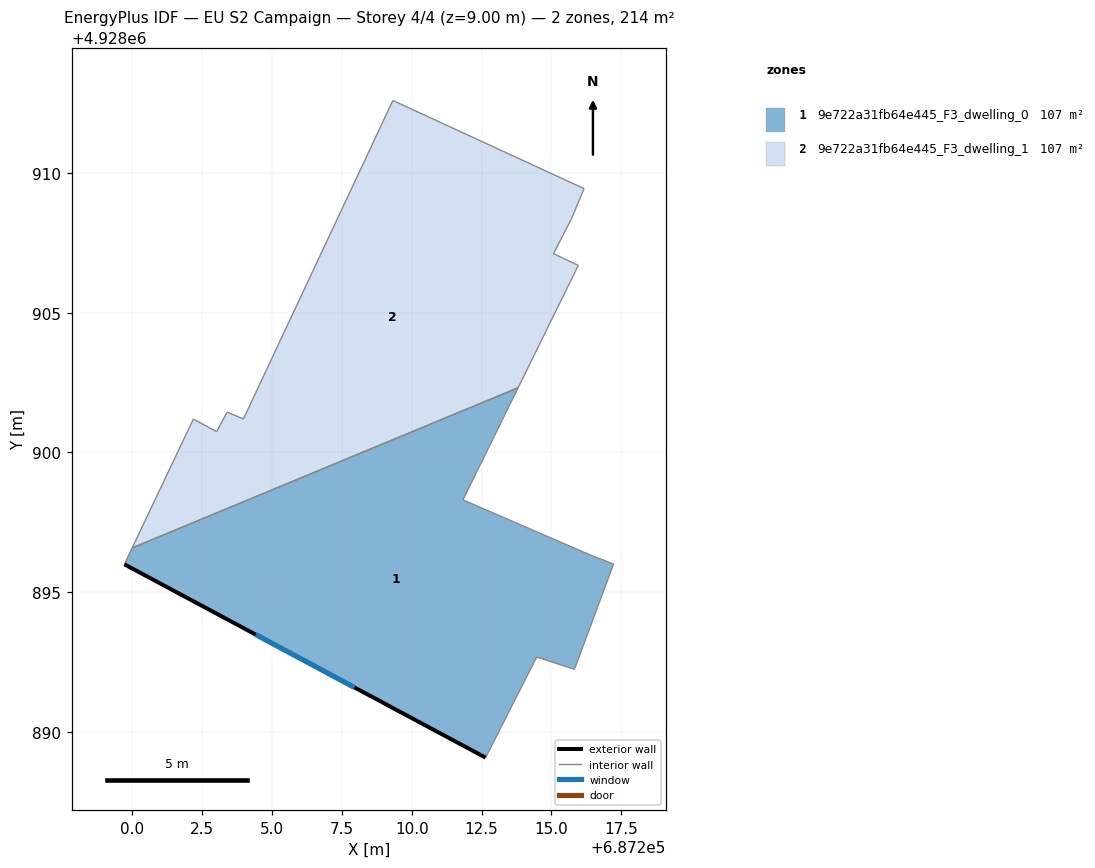
=== STOREY PLAN SPEC (per zone: floor XY polygon, exterior-wall plan segments, windows/doors) ===
zone 1: 9e722a31fb64e445_F3_dwelling_0  (106.9 m²)
  floor: (687215.82, 4928892.24) (687217.22, 4928896.01) (687216.46, 4928896.30) (687211.83, 4928898.30) (687213.81, 4928902.32) (687199.99, 4928896.58) (687199.71, 4928896.00) (687212.64, 4928889.08) (687214.47, 4928892.68)
  exterior wall: (687212.64, 4928889.08) – (687199.71, 4928896.00)  [14.7 m]
    window: (687207.95, 4928891.59) – (687204.41, 4928893.49)  [3.3 m²]
  interior walls: 8
zone 2: 9e722a31fb64e445_F3_dwelling_1  (106.9 m²)
  floor: (687213.81, 4928902.32) (687215.96, 4928906.70) (687215.07, 4928907.12) (687215.72, 4928908.38) (687216.17, 4928909.45) (687209.32, 4928912.60) (687203.97, 4928901.20) (687203.39, 4928901.45) (687203.01, 4928900.75) (687202.18, 4928901.20) (687199.99, 4928896.58)
  interior walls: 11

=== DERIVED (storey summary) ===
Building: EU S2 Campaign
Storey: 4 of 4  (floor level z = 9.00 m)
Storey gross floor area: 213.9 m²
Zones on this storey: 2
  - 9e722a31fb64e445_F3_dwelling_0: floor 106.9 m²; exterior wall 14.7 m (44.0 m²); 1 window(s) 3.3 m²; WWR 7.5%
  - 9e722a31fb64e445_F3_dwelling_1: floor 106.9 m²
Zone adjacency (shared interzone walls):
  - 9e722a31fb64e445_F3_dwelling_0 ↔ 9e722a31fb64e445_F3_dwelling_1